Image classification data set "archive (1)" (Bhawana-Bisht/CROPDISEASEPRIDICTION on GitHub). Class labels (7): blast, healthy, insect damage, leaf folder, scald, stripes, tungro.

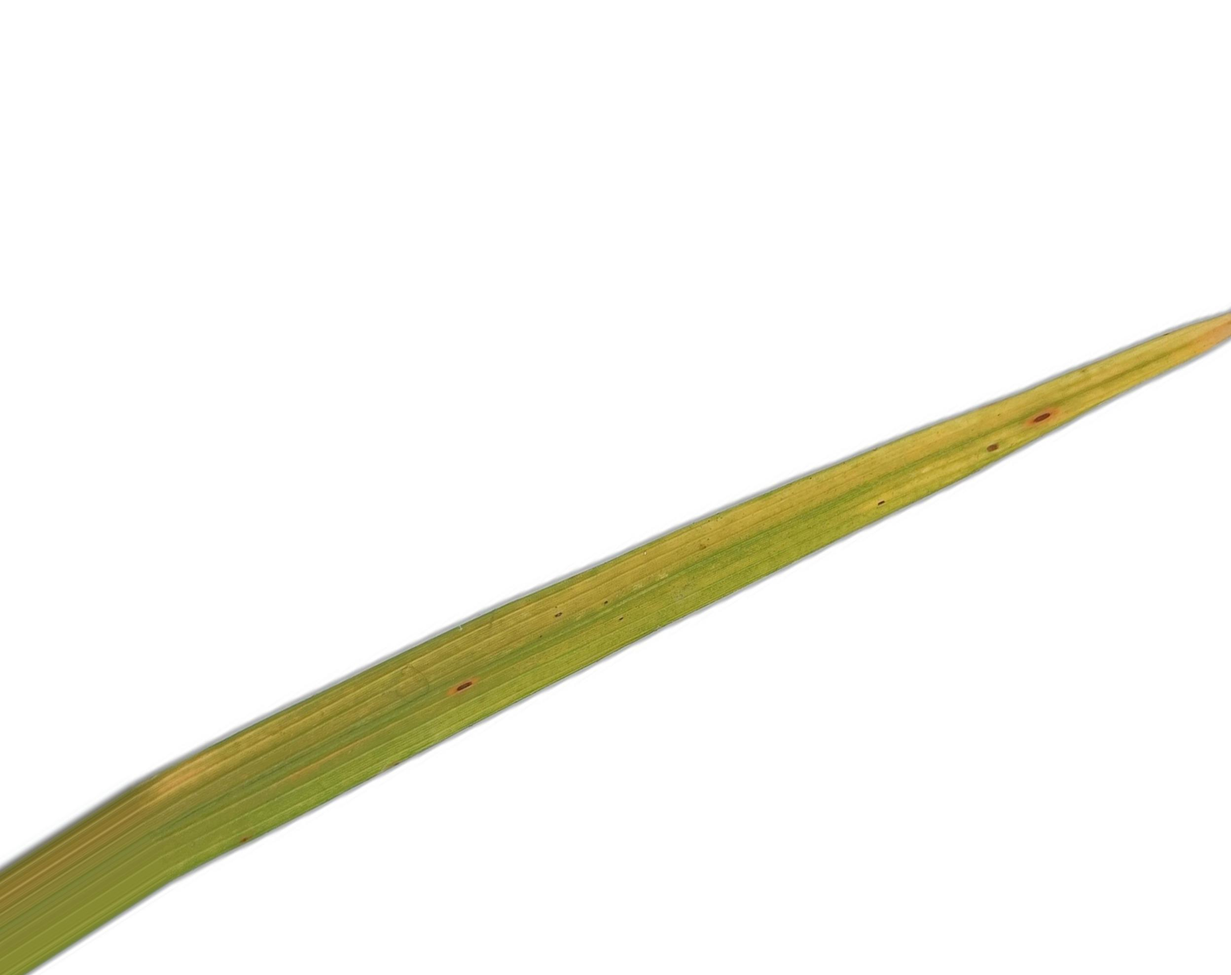
Label: tungro

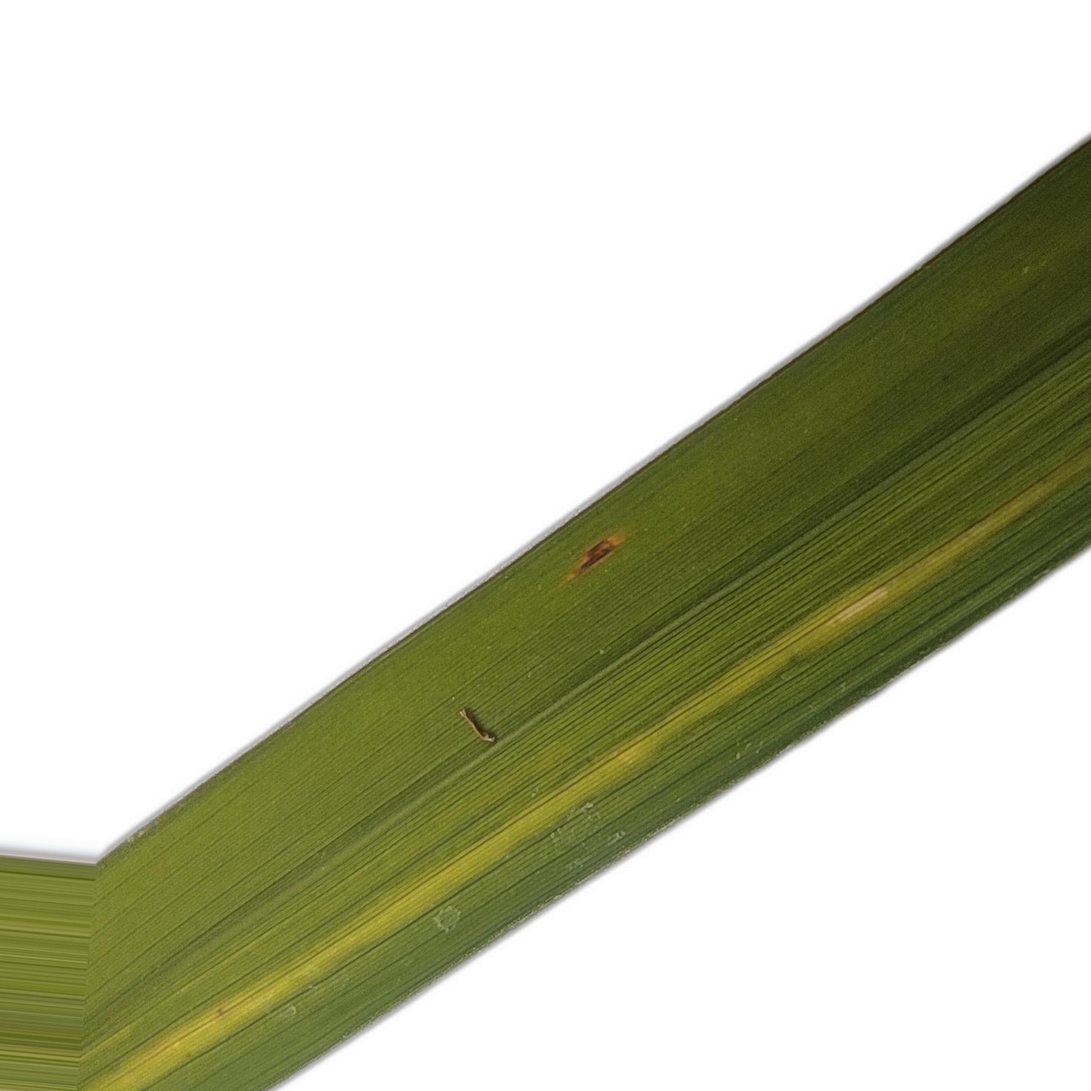
Label: stripes

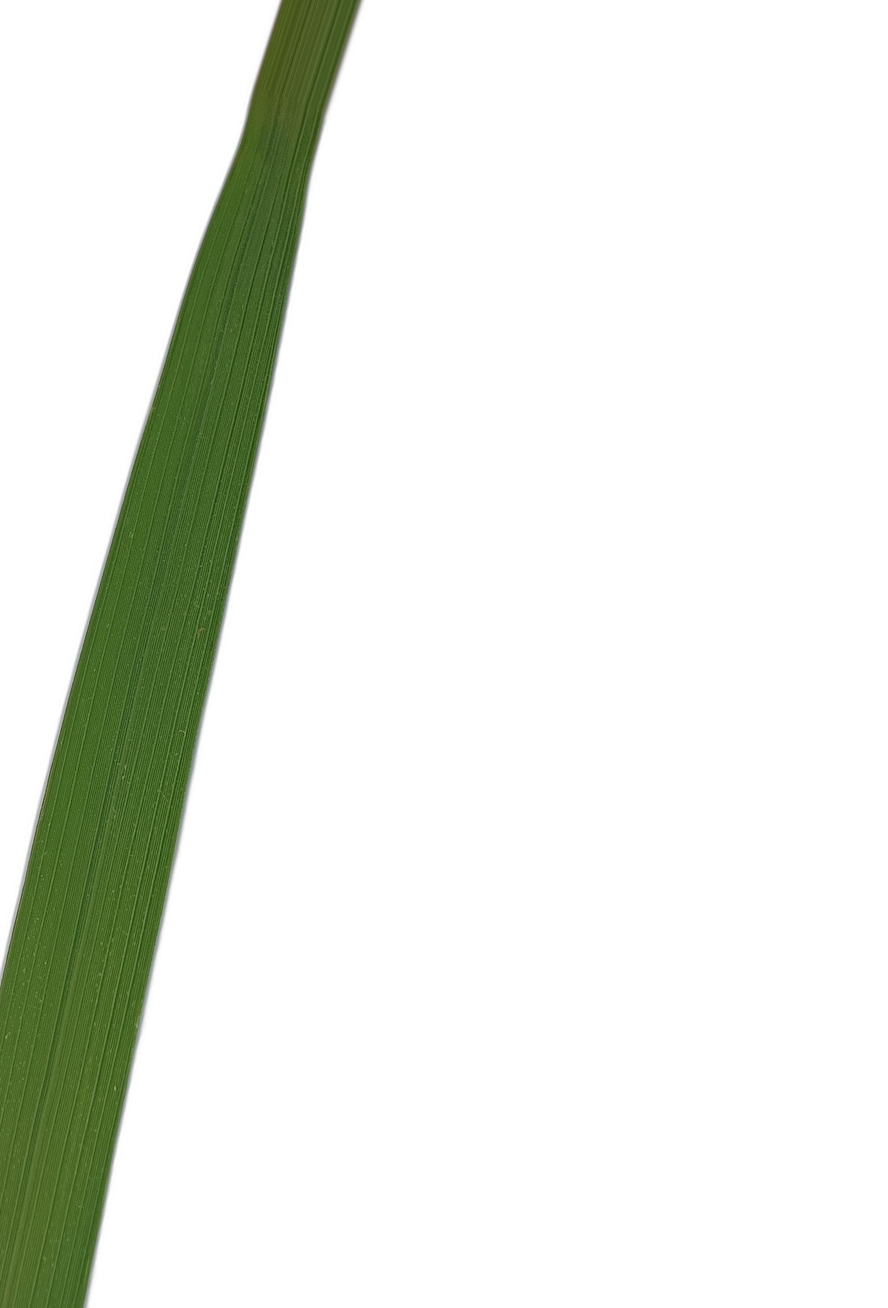
Label: healthy

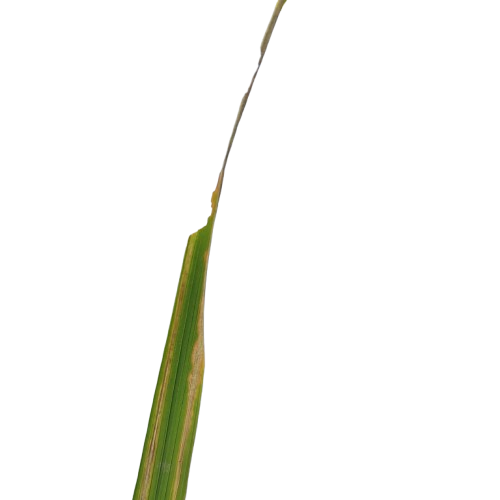
Label: insect damage

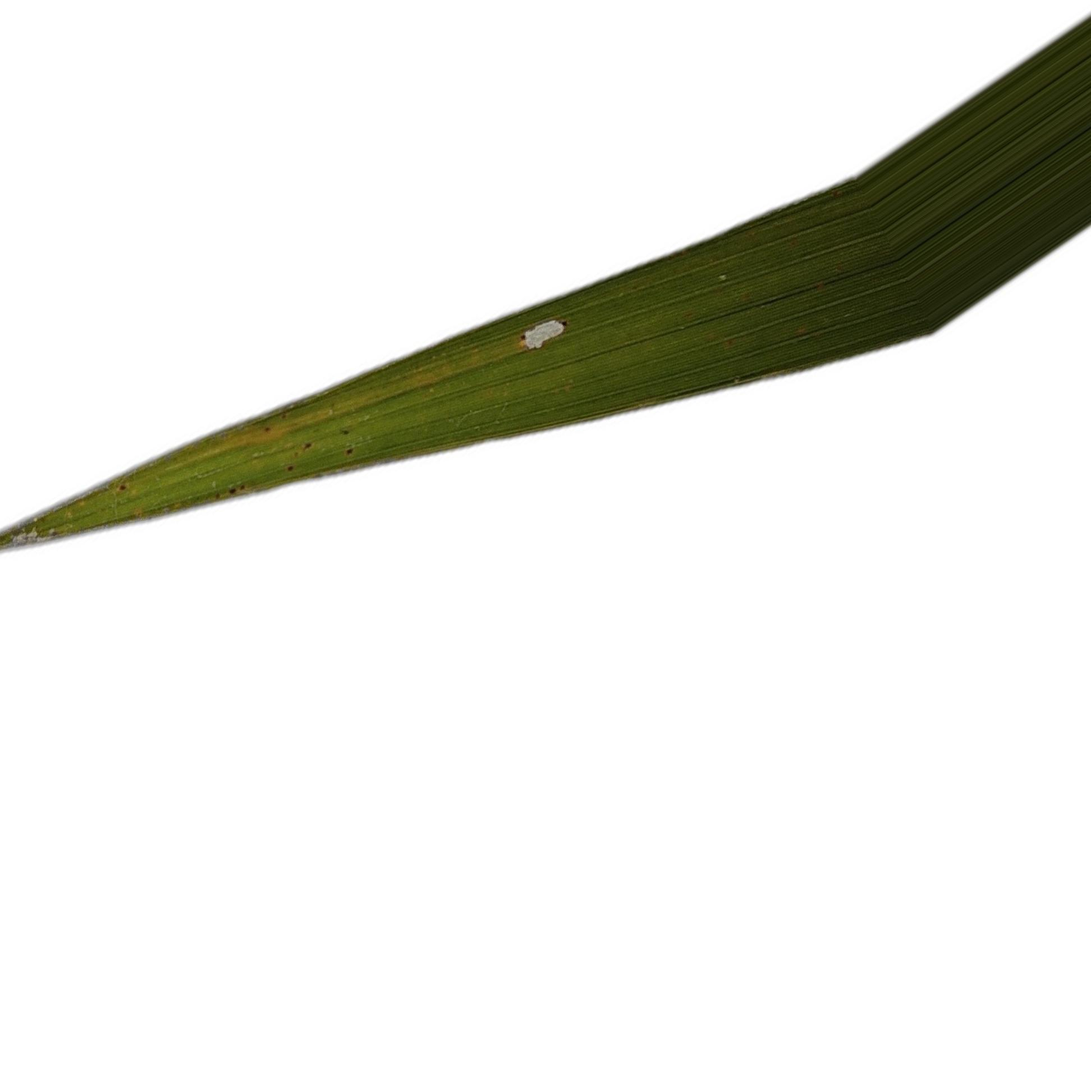
Label: blast

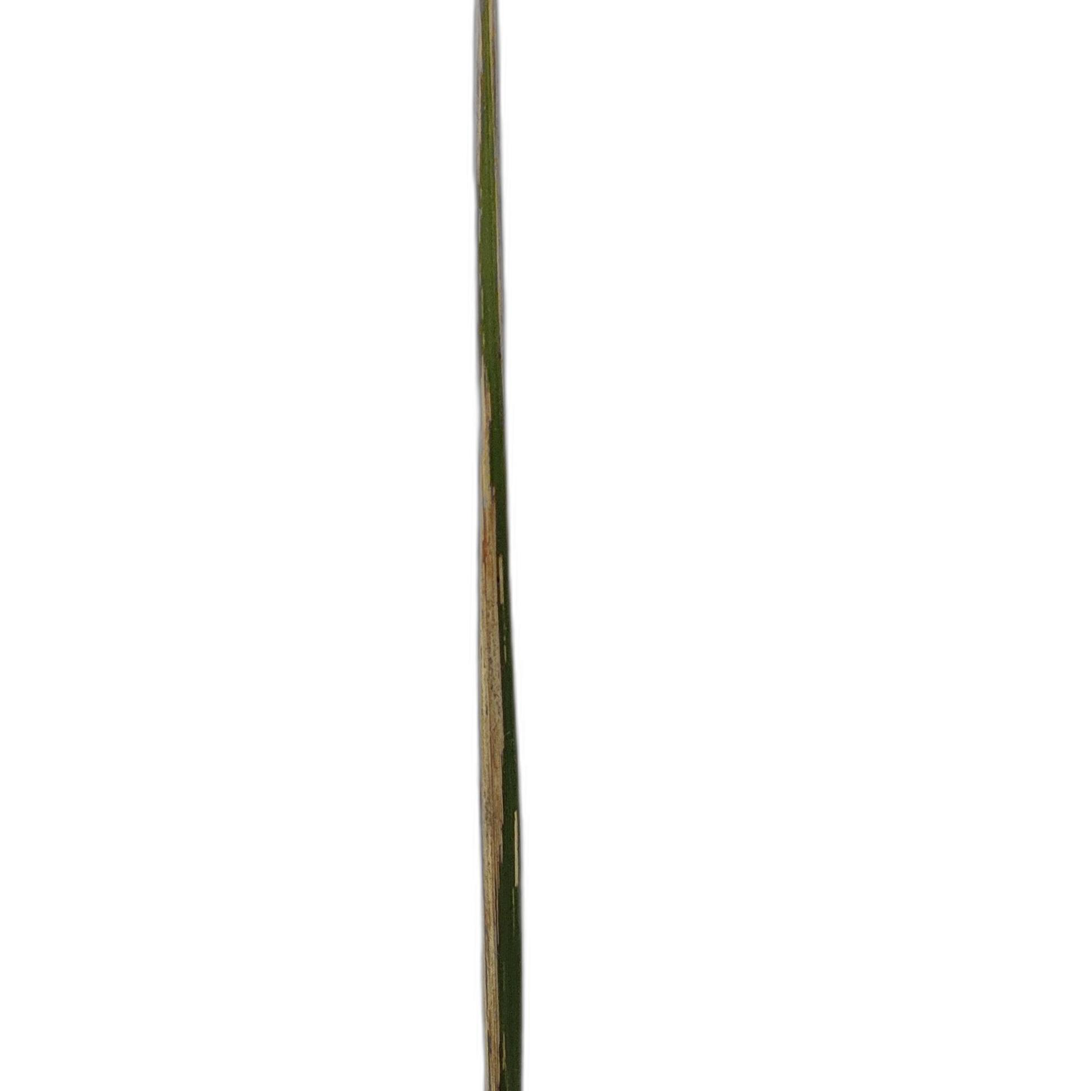
Label: leaf folder
